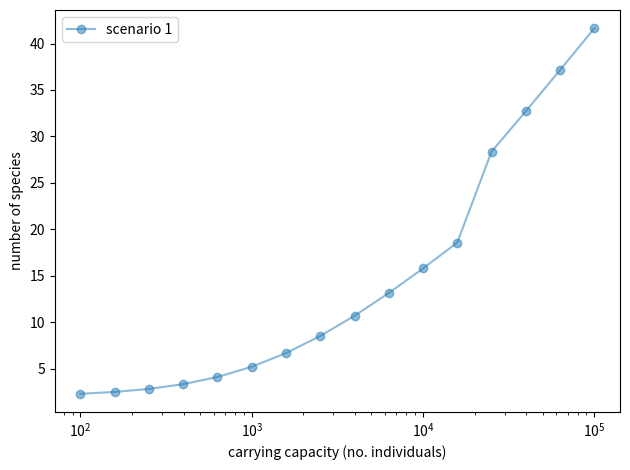

Write the Python code that produced this figure. (Note: this script raises an exception after producing the figure.)
# create two 'baseline' scenarios from which we can vary the parameters to explore
# the effect of area, immigration rate, and number of niches

import numpy as np
import matplotlib.pyplot as plt
from scipy.special import digamma
import pandas as pd


# parameters
# ---

# where to save results
dir_results = '../../results/neutral_vary_K/'

# write_csv = False

# choose parameter values similar to the survey example
H = 16          # number of islands

theta = 10
m = 0.00075
pwr_min = np.log10(1e2);    # range of area of each island (10**pwr km^2)
pwr_max = np.log10(1e5);    # aim for J_crit = 3.2e3

suffix = '_4'

K_max = 3

# vary K { archipelago_ID: KV }
vary_K = {
        1: [2]*12 + [3]*4,
        }


# function to define theoretical curve
# ---

S_fnc = lambda theta_k, K, J_k, m: theta_k*K*( digamma( theta_k + ((J_k-1)*m/(1-m))*( digamma(((J_k-1)*m/(1-m))+J_k) - digamma(((J_k-1)*m/(1-m))) ) ) - digamma( theta_k ) )
# K is the no. niches on this island, theta_k is the fundamental biodiversity in niche k, and J_k is the no. of individuals in niche k
'''
# plot the theoretical curve for the first one
# ---



# the first one with constant K
K = vary_K[1][0]

# get a smooth curve
pwrV_theor = np.linspace(pwr_min, pwr_max, 50)
JV_theor = [ 10**pwr for pwr in pwrV_theor ]
SV = [ S_fnc(theta/K, K, J/K, m) for J in JV_theor ]

plt.plot(JV_theor, SV, color=colours[0], alpha=0.3, label=r'theoretical curve constant $K$')         # smooth curve
'''


# plot points for each other K scenario
# ---

# plot scale
plt.xscale('log')

# get the colour cycle
colours = plt.rcParams['axes.prop_cycle'].by_key()['color']

# create points for each island linear along the J range
pwrV = np.linspace(pwr_min, pwr_max, H)
JV_pts = [ 10**pwr for pwr in pwrV ]

for colour, (archipelago_ID, KV) in zip(colours, vary_K.items()):

    # number of species for the points
    theta_kV = [ theta / max(KV) ] * H # evently split between max no. niches
    J_kV = [ J / k for J, k in zip(JV_pts, KV) ]
    SV_pts = [ S_fnc(theta_k, K, J_k, m) for theta_k, K, J_k in zip(theta_kV, KV, J_kV) ]

    # plot points
    plt.plot(JV_pts, SV_pts, '-o', color=colour, alpha=0.5, label='scenario ' + str(archipelago_ID))    # sample points


# plot decorations and save
# ---
plt.legend(loc='best')
plt.xlabel(r'carrying capacity (no. individuals)')
plt.ylabel(r'number of species')
plt.tight_layout()
plt.savefig(dir_results + 'richness' + suffix + '.pdf')
plt.close()


# save to a csv file
# ---

fname_csv = dir_results + 'archipelago_params' + suffix + '.csv'

# columns:
# suffix, archipelago_ID, H, theta, theta_0..theta_K, K_0..K_{H-1}, T_0..T_{H-1}, J_0..J_{H-1}, m_0..m_{H-1}
columns = ['suffix', 'archipelago_ID', 'H', 'theta', 'K'] + \
        [ 'theta_' + str(k) for k in range(K_max) ] + \
        [ 'K_' + str(h) for h in range(H) ] + \
        [ 'T_' + str(h) for h in range(H) ] + \
        [ 'J_' + str(h) for h in range(H) ] + \
        [ 'm_' + str(h) for h in range(H) ]

data_rows = list()

for archipelago_ID, KV in vary_K.items():

    data_row = [suffix, archipelago_ID, H, theta, K_max ]

    data_row += [ theta/K_max]*K_max

    # append each of the K_h, which are strings with the niche IDs e.g., 0|1|2 means island h has niches 0, 1, and 2
    for h in range(H):
        data_row += ['|'.join([ str(i) for i in range(KV[h]) ])]

    data_row += [ np.inf ]*H

    data_row += JV_pts

    data_row += [m]*H

    data_rows.append(data_row)


# make dataframe and save
df = pd.DataFrame.from_records(data_rows, columns=columns)
df.to_csv(fname_csv, mode='w', header=True, index=False)
